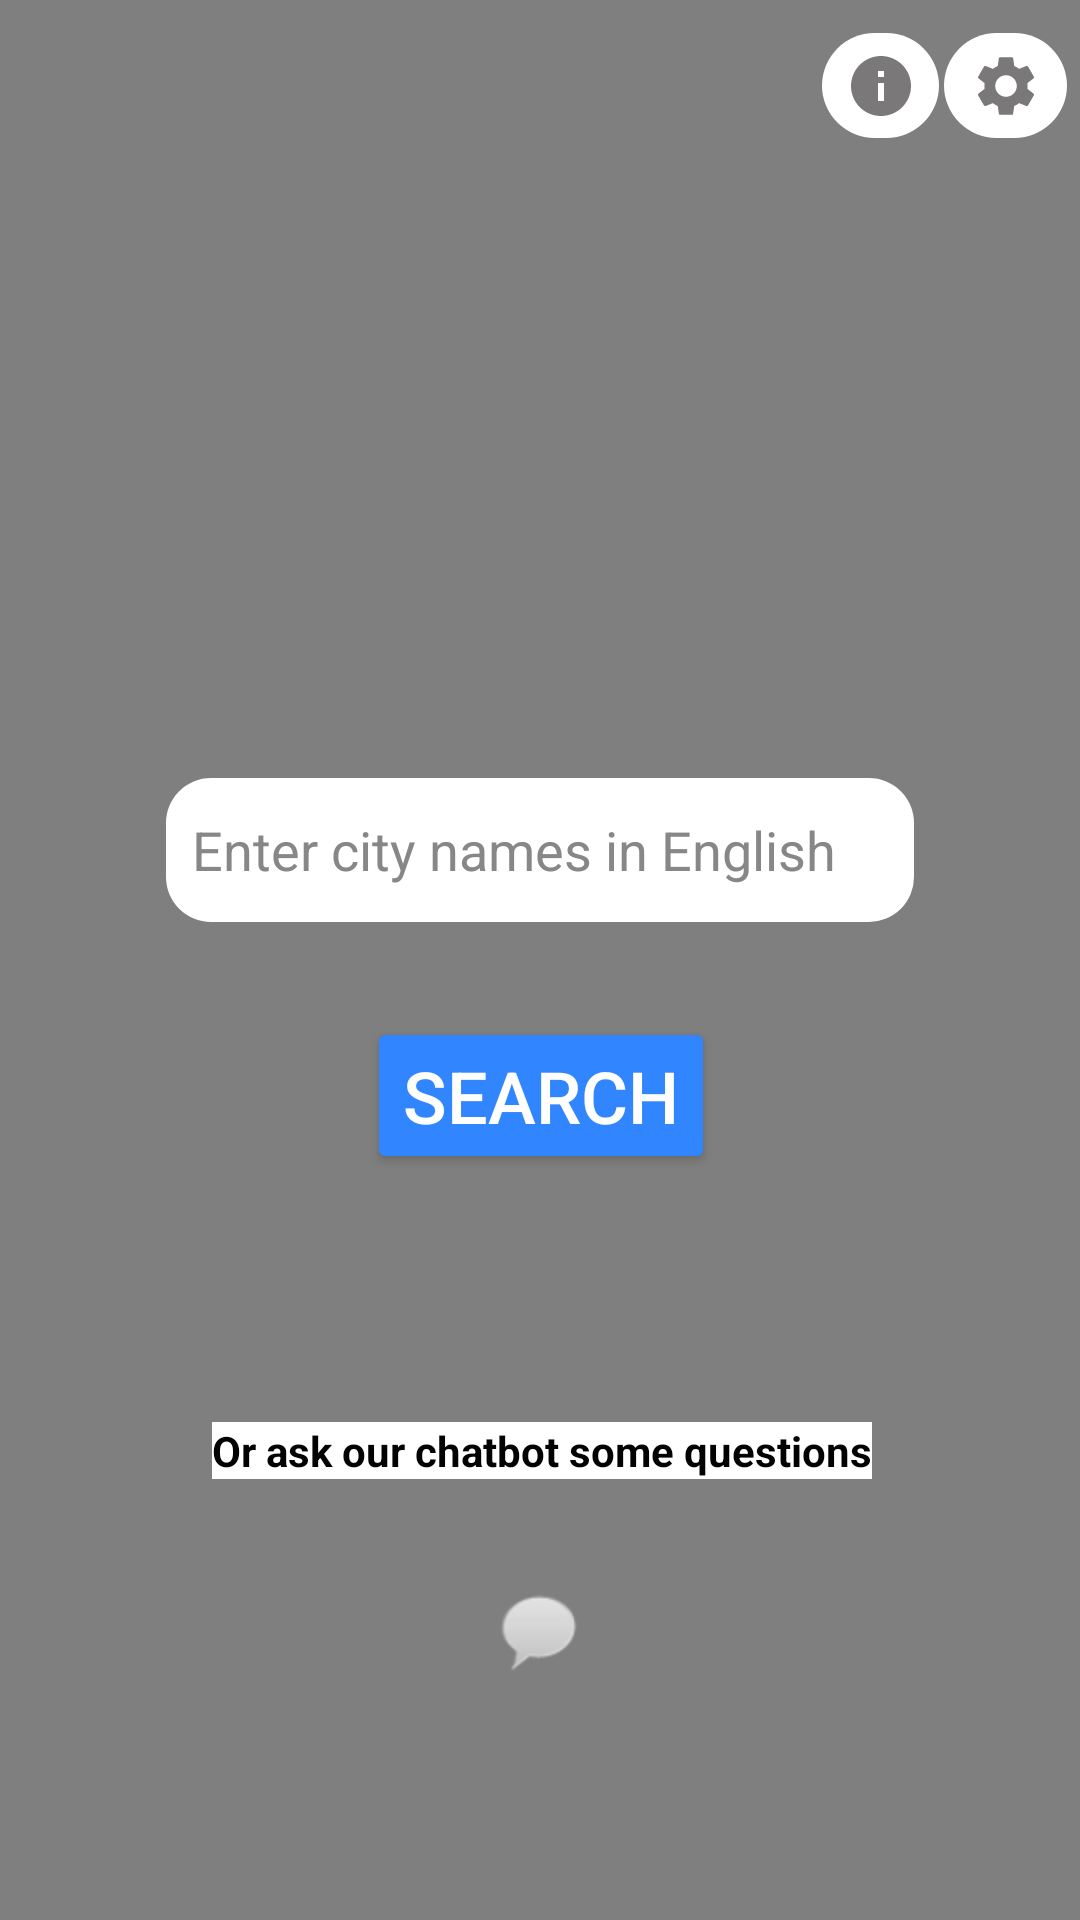

The Android layout XML behind this screen, and the referenced resources:
<!-- AndroidManifest.xml: application theme Theme.AppCompat.NoActionBar -->
<!-- res/layout/activity_main.xml -->
<?xml version="1.0" encoding="utf-8"?>
<androidx.constraintlayout.widget.ConstraintLayout xmlns:android="http://schemas.android.com/apk/res/android"
    xmlns:app="http://schemas.android.com/apk/res-auto"
    xmlns:tools="http://schemas.android.com/tools"
    android:layout_width="match_parent"
    android:layout_height="match_parent"
    android:background="@drawable/gradient1"
    android:orientation="vertical"
    tools:context=".MainActivity">

    <VideoView
        android:id="@+id/videoBackId"
        android:layout_width="match_parent"
        android:layout_height="match_parent" />


    <androidx.constraintlayout.widget.ConstraintLayout
        android:id="@+id/motherLayout"
        android:layout_width="match_parent"
        android:layout_height="match_parent"
        android:gravity="center"
        android:orientation="vertical"
        app:layout_constraintBottom_toBottomOf="parent"
        app:layout_constraintEnd_toEndOf="parent"
        app:layout_constraintHorizontal_bias="0.0"
        app:layout_constraintStart_toStartOf="parent"
        app:layout_constraintTop_toTopOf="parent"
        app:layout_constraintVertical_bias="0.0">


        <ImageButton
            android:id="@+id/aboutBTNID"
            android:layout_width="39dp"
            android:layout_height="35dp"
            android:background="@drawable/roundedbtn"
            android:src="@drawable/ic_baseline_info_24"
            app:layout_constraintBottom_toBottomOf="parent"
            app:layout_constraintEnd_toEndOf="parent"
            app:layout_constraintHorizontal_bias="0.854"
            app:layout_constraintStart_toStartOf="parent"
            app:layout_constraintTop_toTopOf="parent"
            app:layout_constraintVertical_bias="0.018" />

        <ImageButton
            android:id="@+id/settingsBTNID"
            android:layout_width="41dp"
            android:layout_height="35dp"
            android:background="@drawable/roundedbtn"
            android:baselineAligned="false"
            android:src="@drawable/ic_baseline_settings_24"
            app:layout_constraintBottom_toBottomOf="parent"
            app:layout_constraintEnd_toEndOf="parent"
            app:layout_constraintHorizontal_bias="0.986"
            app:layout_constraintStart_toStartOf="parent"
            app:layout_constraintTop_toTopOf="parent"
            app:layout_constraintVertical_bias="0.018" />

        <AutoCompleteTextView
            android:id="@+id/search_Bar"
            android:layout_width="wrap_content"
            android:layout_height="wrap_content"
            android:background="@drawable/roundedcorner"
            android:hint="  Enter city names in English      "
            android:imeOptions="actionSearch"
            android:inputType="text"
            android:minHeight="48dp"
            android:textColor="@color/black"
            android:textColorHint="#888787"
            app:layout_constraintBottom_toBottomOf="parent"
            app:layout_constraintEnd_toEndOf="parent"
            app:layout_constraintStart_toStartOf="parent"
            app:layout_constraintTop_toTopOf="parent"
            app:layout_constraintVertical_bias="0.438" />

        <Button
            android:id="@+id/search_button"
            android:layout_width="wrap_content"
            android:layout_height="wrap_content"
            android:layout_marginTop="24dp"
            android:backgroundTint="#3185FF"
            android:drawableLeft="@drawable/ic_round_search_24"
            android:text="@android:string/search_go"
            android:textSize="24sp"
            app:layout_constraintBottom_toBottomOf="parent"
            app:layout_constraintEnd_toEndOf="parent"
            app:layout_constraintHorizontal_bias="0.501"
            app:layout_constraintStart_toStartOf="parent"
            app:layout_constraintTop_toBottomOf="@+id/search_Bar"
            app:layout_constraintVertical_bias="0.03"
            tools:ignore="RtlHardcoded" />

        <ImageButton
            android:id="@+id/chatbotbtn"
            android:layout_width="wrap_content"
            android:layout_height="wrap_content"
            android:backgroundTint="#00FFFFFF"
            app:layout_constraintBottom_toBottomOf="parent"
            app:layout_constraintEnd_toEndOf="parent"
            app:layout_constraintHorizontal_bias="0.498"
            app:layout_constraintStart_toStartOf="parent"
            app:layout_constraintTop_toTopOf="parent"
            app:layout_constraintVertical_bias="0.88"
            app:srcCompat="@android:drawable/sym_action_chat" />

        <TextView
            android:id="@+id/chatbottext"
            android:layout_width="wrap_content"
            android:layout_height="wrap_content"
            android:background="#FFFFFF"
            android:text="Or ask our chatbot some questions"
            android:textColor="#020202"
            android:textStyle="bold"
            app:layout_constraintBottom_toTopOf="@+id/chatbotbtn"
            app:layout_constraintEnd_toEndOf="parent"
            app:layout_constraintHorizontal_bias="0.504"
            app:layout_constraintStart_toStartOf="parent"
            app:layout_constraintTop_toBottomOf="@+id/search_button"
            app:layout_constraintVertical_bias="0.772" />


    </androidx.constraintlayout.widget.ConstraintLayout>

</androidx.constraintlayout.widget.ConstraintLayout>
<!-- resources referenced by this layout -->
<resources>
  <!-- drawable gradient1 (drawable) -->
  <?xml version="1.0" encoding="utf-8"?>
  <shape android:shape="rectangle"
      xmlns:android="http://schemas.android.com/apk/res/android">
      <gradient
          android:angle="90"
          android:startColor="#E8EFFF"
          android:endColor="#3185FF"
          />
  </shape>
  
  <!-- drawable ic_baseline_info_24 (drawable) -->
  <vector android:height="24dp" android:tint="#7A7878"
      android:viewportHeight="24" android:viewportWidth="24"
      android:width="24dp" xmlns:android="http://schemas.android.com/apk/res/android">
      <path android:fillColor="@android:color/white" android:pathData="M12,2C6.48,2 2,6.48 2,12s4.48,10 10,10 10,-4.48 10,-10S17.52,2 12,2zM13,17h-2v-6h2v6zM13,9h-2L11,7h2v2z"/>
  </vector>
  <!-- drawable ic_baseline_settings_24 (drawable) -->
  <vector android:height="24dp" android:tint="#7A7878"
      android:viewportHeight="24" android:viewportWidth="24"
      android:width="24dp" xmlns:android="http://schemas.android.com/apk/res/android">
      <path android:fillColor="@android:color/white" android:pathData="M19.14,12.94c0.04,-0.3 0.06,-0.61 0.06,-0.94c0,-0.32 -0.02,-0.64 -0.07,-0.94l2.03,-1.58c0.18,-0.14 0.23,-0.41 0.12,-0.61l-1.92,-3.32c-0.12,-0.22 -0.37,-0.29 -0.59,-0.22l-2.39,0.96c-0.5,-0.38 -1.03,-0.7 -1.62,-0.94L14.4,2.81c-0.04,-0.24 -0.24,-0.41 -0.48,-0.41h-3.84c-0.24,0 -0.43,0.17 -0.47,0.41L9.25,5.35C8.66,5.59 8.12,5.92 7.63,6.29L5.24,5.33c-0.22,-0.08 -0.47,0 -0.59,0.22L2.74,8.87C2.62,9.08 2.66,9.34 2.86,9.48l2.03,1.58C4.84,11.36 4.8,11.69 4.8,12s0.02,0.64 0.07,0.94l-2.03,1.58c-0.18,0.14 -0.23,0.41 -0.12,0.61l1.92,3.32c0.12,0.22 0.37,0.29 0.59,0.22l2.39,-0.96c0.5,0.38 1.03,0.7 1.62,0.94l0.36,2.54c0.05,0.24 0.24,0.41 0.48,0.41h3.84c0.24,0 0.44,-0.17 0.47,-0.41l0.36,-2.54c0.59,-0.24 1.13,-0.56 1.62,-0.94l2.39,0.96c0.22,0.08 0.47,0 0.59,-0.22l1.92,-3.32c0.12,-0.22 0.07,-0.47 -0.12,-0.61L19.14,12.94zM12,15.6c-1.98,0 -3.6,-1.62 -3.6,-3.6s1.62,-3.6 3.6,-3.6s3.6,1.62 3.6,3.6S13.98,15.6 12,15.6z"/>
  </vector>
  <!-- drawable roundedbtn (drawable) -->
  <?xml version="1.0" encoding="utf-8"?>
  <shape xmlns:android="http://schemas.android.com/apk/res/android">
      <solid  android:color="@color/white"></solid>
      <corners android:radius="90dp"/>
  </shape>
  <!-- drawable roundedcorner (drawable) -->
  <?xml version="1.0" encoding="utf-8"?>
  <shape xmlns:android="http://schemas.android.com/apk/res/android"
      android:shape="rectangle">
      <corners
          android:bottomLeftRadius="15dp"
          android:bottomRightRadius="15dp"
          android:topLeftRadius="15dp"
          android:topRightRadius="15dp"
          />
      <solid android:color="@color/white"/>
  </shape>
  
  
  <!-- not gathered from this repository: default colours our renderer supplied (Android Studio template values) -->
  <color name="black">#FF000000</color>
  <color name="white">#FFFFFFFF</color>
</resources>
